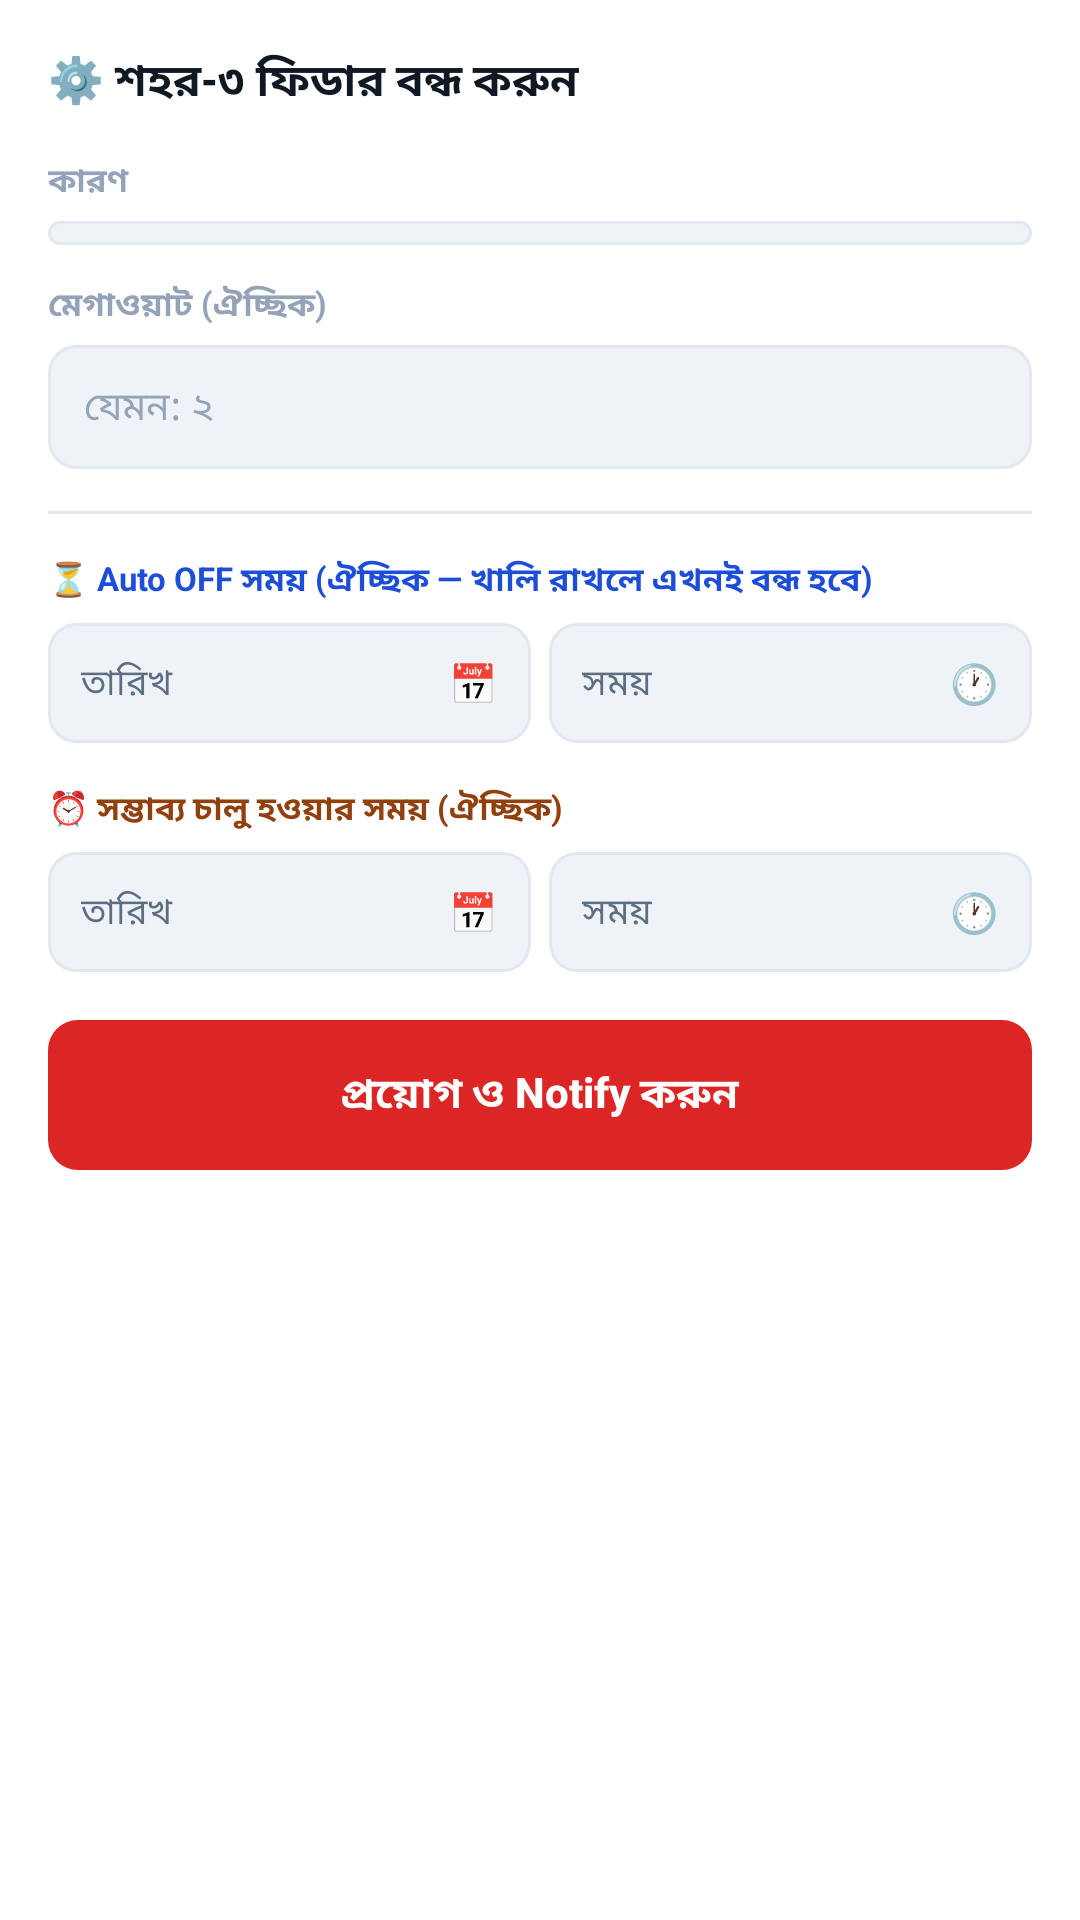

Write the Android layout XML for this screen, with the resource values it uses.
<!-- AndroidManifest.xml: application theme Theme.AmarBidyutAdmin -->
<!-- res/layout/bottom_sheet_off_feeder.xml -->
<?xml version="1.0" encoding="utf-8"?>
<ScrollView xmlns:android="http://schemas.android.com/apk/res/android"
    android:layout_width="match_parent"
    android:layout_height="wrap_content"
    android:background="#FFFFFF"
    android:maxHeight="620dp">

    <LinearLayout
        android:layout_width="match_parent"
        android:layout_height="wrap_content"
        android:orientation="vertical"
        android:padding="16dp">

        <TextView
            android:id="@+id/tvOffSheetTitle"
            android:layout_width="match_parent"
            android:layout_height="wrap_content"
            android:text="⚙️ শহর-৩ ফিডার বন্ধ করুন"
            android:textColor="#0F1923"
            android:textSize="15sp"
            android:textStyle="bold"
            android:layout_marginBottom="14dp" />

        
        <TextView
            android:layout_width="match_parent"
            android:layout_height="wrap_content"
            android:text="কারণ"
            android:textColor="#94A3B8"
            android:textSize="11sp"
            android:textStyle="bold"
            android:layout_marginBottom="5dp" />

        <Spinner
            android:id="@+id/spOffReason"
            android:layout_width="match_parent"
            android:layout_height="wrap_content"
            android:background="@drawable/bg_pick_default"
            android:paddingHorizontal="10dp"
            android:paddingVertical="4dp"
            android:layout_marginBottom="12dp" />

        
        <TextView
            android:layout_width="match_parent"
            android:layout_height="wrap_content"
            android:text="মেগাওয়াট (ঐচ্ছিক)"
            android:textColor="#94A3B8"
            android:textSize="11sp"
            android:textStyle="bold"
            android:layout_marginBottom="5dp" />

        <EditText
            android:id="@+id/etOffMw"
            android:layout_width="match_parent"
            android:layout_height="wrap_content"
            android:hint="যেমন: ২"
            android:textColorHint="#94A3B8"
            android:textColor="#0F1923"
            android:textSize="13sp"
            android:background="@drawable/bg_pick_default"
            android:paddingHorizontal="12dp"
            android:paddingVertical="11dp"
            android:inputType="numberDecimal"
            android:maxLines="1"
            android:layout_marginBottom="14dp" />

        <View android:layout_width="match_parent" android:layout_height="1dp" android:background="#E2E8F0" android:layout_marginBottom="14dp" />

        
        <TextView
            android:layout_width="match_parent"
            android:layout_height="wrap_content"
            android:text="⏳ Auto OFF সময় (ঐচ্ছিক — খালি রাখলে এখনই বন্ধ হবে)"
            android:textColor="#1D4ED8"
            android:textSize="11sp"
            android:textStyle="bold"
            android:layout_marginBottom="6dp" />

        <LinearLayout
            android:layout_width="match_parent"
            android:layout_height="wrap_content"
            android:orientation="horizontal"
            android:layout_marginBottom="14dp">

            <LinearLayout
                android:id="@+id/pickAutoOffDate"
                android:layout_width="0dp"
                android:layout_height="wrap_content"
                android:layout_weight="1"
                android:orientation="horizontal"
                android:gravity="center_vertical"
                android:background="@drawable/bg_pick_default"
                android:paddingHorizontal="11dp"
                android:paddingVertical="11dp"
                android:clickable="true"
                android:focusable="true"
                android:layout_marginEnd="6dp">

                <TextView
                    android:id="@+id/tvAutoOffDateVal"
                    android:layout_width="0dp"
                    android:layout_height="wrap_content"
                    android:layout_weight="1"
                    android:text="তারিখ"
                    android:textColor="#5C6E82"
                    android:textSize="12sp" />
                <TextView android:layout_width="wrap_content" android:layout_height="wrap_content" android:text="📅" android:textSize="13sp" />
            </LinearLayout>

            <LinearLayout
                android:id="@+id/pickAutoOffTime"
                android:layout_width="0dp"
                android:layout_height="wrap_content"
                android:layout_weight="1"
                android:orientation="horizontal"
                android:gravity="center_vertical"
                android:background="@drawable/bg_pick_default"
                android:paddingHorizontal="11dp"
                android:paddingVertical="11dp"
                android:clickable="true"
                android:focusable="true">

                <TextView
                    android:id="@+id/tvAutoOffTimeVal"
                    android:layout_width="0dp"
                    android:layout_height="wrap_content"
                    android:layout_weight="1"
                    android:text="সময়"
                    android:textColor="#5C6E82"
                    android:textSize="12sp" />
                <TextView android:layout_width="wrap_content" android:layout_height="wrap_content" android:text="🕐" android:textSize="13sp" />
            </LinearLayout>
        </LinearLayout>

        
        <TextView
            android:layout_width="match_parent"
            android:layout_height="wrap_content"
            android:text="⏰ সম্ভাব্য চালু হওয়ার সময় (ঐচ্ছিক)"
            android:textColor="#92400E"
            android:textSize="11sp"
            android:textStyle="bold"
            android:layout_marginBottom="6dp" />

        <LinearLayout
            android:layout_width="match_parent"
            android:layout_height="wrap_content"
            android:orientation="horizontal"
            android:layout_marginBottom="16dp">

            <LinearLayout
                android:id="@+id/pickEtaDate"
                android:layout_width="0dp"
                android:layout_height="wrap_content"
                android:layout_weight="1"
                android:orientation="horizontal"
                android:gravity="center_vertical"
                android:background="@drawable/bg_pick_default"
                android:paddingHorizontal="11dp"
                android:paddingVertical="11dp"
                android:clickable="true"
                android:focusable="true"
                android:layout_marginEnd="6dp">

                <TextView
                    android:id="@+id/tvEtaDateVal"
                    android:layout_width="0dp"
                    android:layout_height="wrap_content"
                    android:layout_weight="1"
                    android:text="তারিখ"
                    android:textColor="#5C6E82"
                    android:textSize="12sp" />
                <TextView android:layout_width="wrap_content" android:layout_height="wrap_content" android:text="📅" android:textSize="13sp" />
            </LinearLayout>

            <LinearLayout
                android:id="@+id/pickEtaTime"
                android:layout_width="0dp"
                android:layout_height="wrap_content"
                android:layout_weight="1"
                android:orientation="horizontal"
                android:gravity="center_vertical"
                android:background="@drawable/bg_pick_default"
                android:paddingHorizontal="11dp"
                android:paddingVertical="11dp"
                android:clickable="true"
                android:focusable="true">

                <TextView
                    android:id="@+id/tvEtaTimeVal"
                    android:layout_width="0dp"
                    android:layout_height="wrap_content"
                    android:layout_weight="1"
                    android:text="সময়"
                    android:textColor="#5C6E82"
                    android:textSize="12sp" />
                <TextView android:layout_width="wrap_content" android:layout_height="wrap_content" android:text="🕐" android:textSize="13sp" />
            </LinearLayout>
        </LinearLayout>

        <Button
            android:id="@+id/btnApplyOff"
            android:layout_width="match_parent"
            android:layout_height="50dp"
            android:text="প্রয়োগ ও Notify করুন"
            android:textColor="#FFFFFF"
            android:textSize="14sp"
            android:textStyle="bold"
            android:textAllCaps="false"
            android:background="@drawable/bg_btn_red"
            android:stateListAnimator="@null" />

    </LinearLayout>
</ScrollView>
<!-- resources referenced by this layout -->
<resources>
  <!-- drawable bg_btn_red (drawable) -->
  <?xml version="1.0" encoding="utf-8"?>
  <ripple xmlns:android="http://schemas.android.com/apk/res/android"
      android:color="#33FFFFFF">
      <item>
          <shape android:shape="rectangle">
              <solid android:color="#DC2626" />
              <corners android:radius="10dp" />
          </shape>
      </item>
  </ripple>
  <!-- drawable bg_pick_default (drawable) -->
  <?xml version="1.0" encoding="utf-8"?>
  <shape xmlns:android="http://schemas.android.com/apk/res/android"
      android:shape="rectangle">
      <solid android:color="#EFF3F8" />
      <stroke android:width="1dp" android:color="#E2E8F0" />
      <corners android:radius="9dp" />
  </shape>
  <style name="Theme.AmarBidyutAdmin" parent="Base.Theme.AmarBidyutAdmin" />
  <style name="Base.Theme.AmarBidyutAdmin" parent="Theme.Material3.DayNight.NoActionBar">
          
          
      </style>
</resources>
